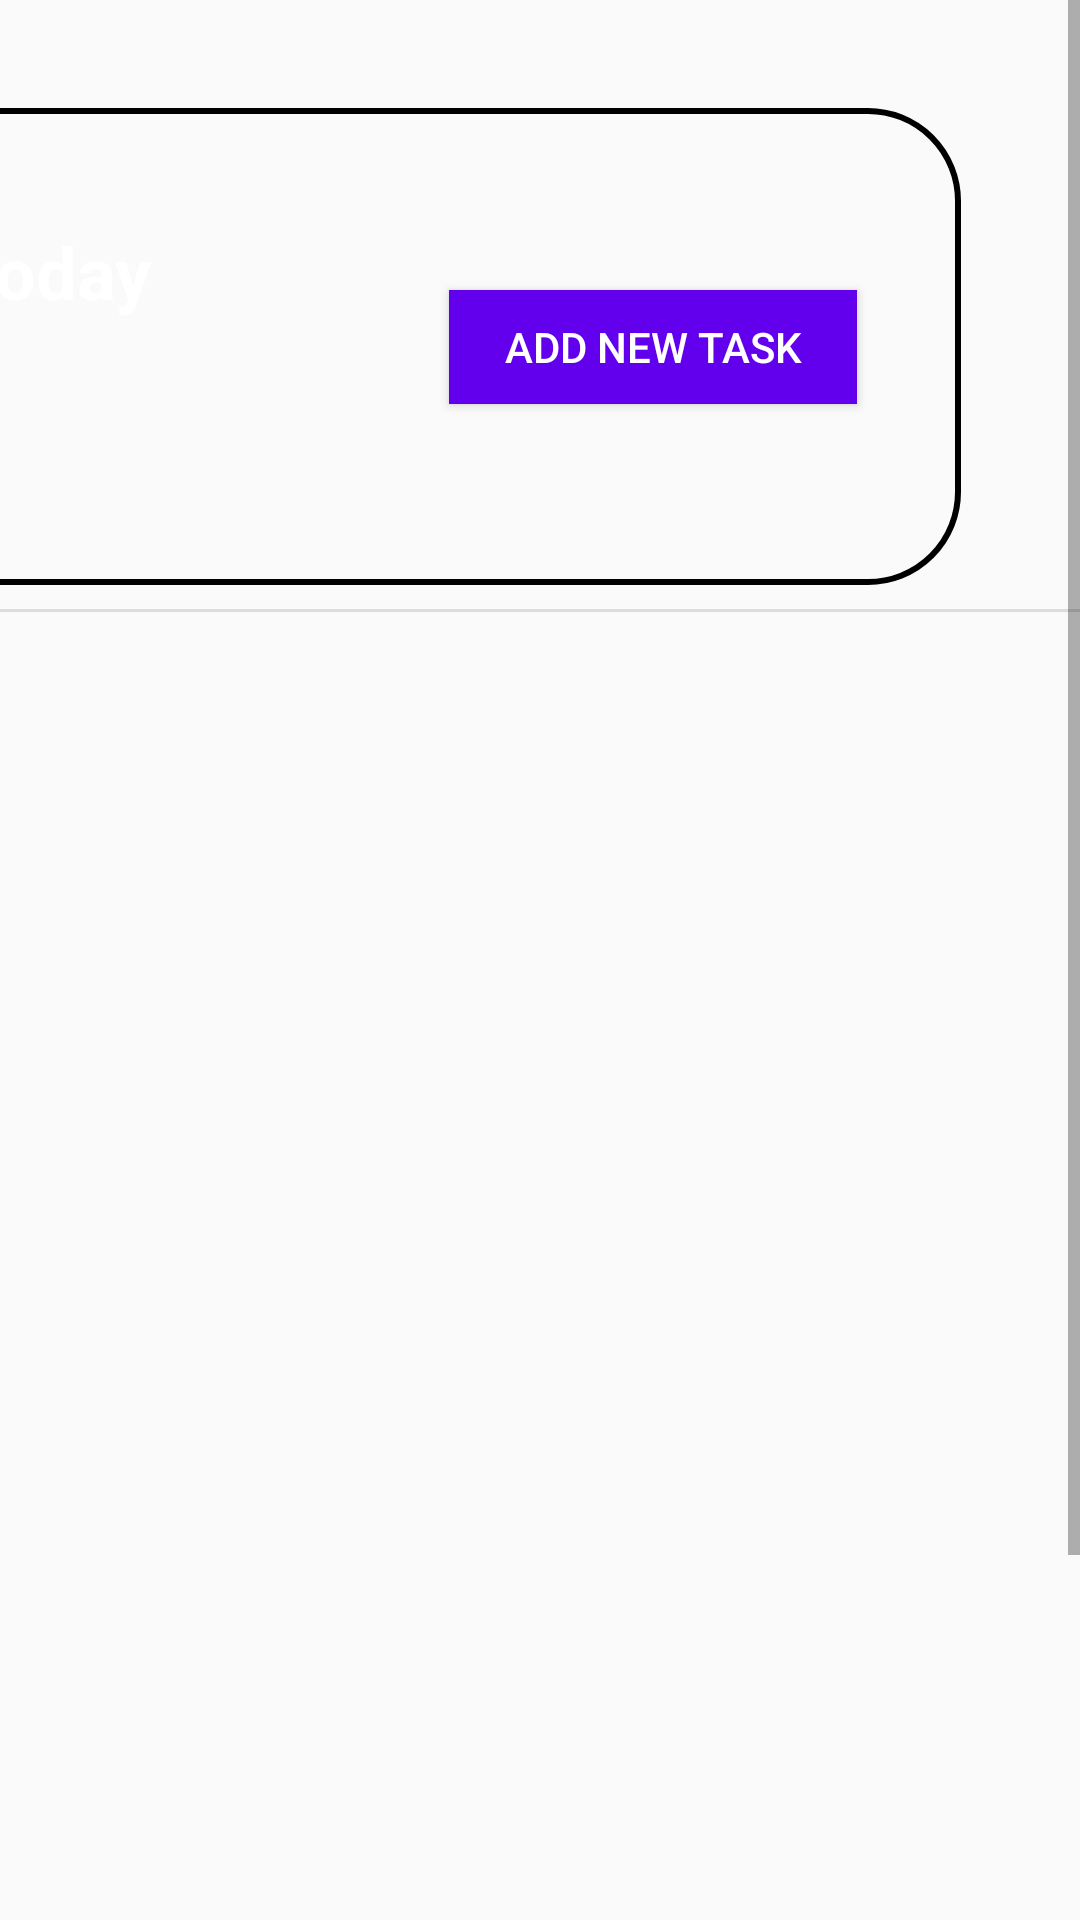

Here is an Android app screen rendered from its layout file. Give the layout XML and the strings, colors and styles it references.
<!-- AndroidManifest.xml: application theme Theme.ToDoList -->
<!-- res/layout/activity_main.xml -->
<?xml version="1.0" encoding="utf-8"?>
<ScrollView xmlns:android="http://schemas.android.com/apk/res/android"
    xmlns:app="http://schemas.android.com/apk/res-auto"
    xmlns:tools="http://schemas.android.com/tools"
    android:layout_width="409dp"
    android:layout_height="729dp"
    tools:layout_editor_absoluteX="1dp"
    tools:layout_editor_absoluteY="1dp"
    android:fillViewport="true">

    <androidx.constraintlayout.widget.ConstraintLayout
        android:layout_width="match_parent"
        android:layout_height="wrap_content"
        tools:context=".MainActivity">

        <Button
            android:id="@+id/addBtn"
            android:layout_width="136dp"
            android:layout_height="38dp"
            android:layout_marginStart="150dp"
            android:text="Add new task"
            android:background="@color/purple_500"
            android:textColor="@color/white"
            app:layout_constraintBottom_toBottomOf="@+id/textView4"
            app:layout_constraintEnd_toEndOf="@+id/textView4"
            app:layout_constraintStart_toStartOf="@+id/textView4"
            app:layout_constraintTop_toTopOf="@+id/textView4" />

        <TextView
            android:id="@+id/textView4"
            android:layout_width="355dp"
            android:layout_height="159dp"
            android:layout_marginTop="36dp"
            android:layout_marginEnd="40dp"
            android:background="@drawable/myshape"
            app:layout_constraintEnd_toEndOf="parent"
            app:layout_constraintHorizontal_bias="1.0"
            app:layout_constraintStart_toStartOf="parent"
            app:layout_constraintTop_toTopOf="parent" />

        <TextView
            android:id="@+id/textView"
            android:layout_width="wrap_content"
            android:layout_height="wrap_content"
            android:layout_marginEnd="250dp"
            android:layout_marginBottom="50dp"
            android:text="Today"
            android:textColor="@color/white"
            android:textSize="24sp"
            android:textStyle="bold"
            app:layout_constraintBottom_toBottomOf="@+id/textView4"
            app:layout_constraintEnd_toEndOf="@+id/textView4"
            app:layout_constraintStart_toStartOf="@+id/textView4"
            app:layout_constraintTop_toTopOf="@+id/textView4" />

        <View
            android:id="@+id/divider"
            android:layout_width="407dp"
            android:layout_height="1dp"
            android:layout_marginStart="1dp"
            android:layout_marginTop="8dp"
            android:layout_marginEnd="1dp"
            android:background="?android:attr/listDivider"
            app:layout_constraintEnd_toEndOf="parent"
            app:layout_constraintStart_toStartOf="parent"
            app:layout_constraintTop_toBottomOf="@+id/textView4" />

        <androidx.recyclerview.widget.RecyclerView
            android:id="@+id/mRecylerView"
            android:layout_width="410dp"
            android:layout_height="585dp"
            android:layout_marginStart="1dp"
            android:layout_marginTop="1dp"
            android:layout_marginEnd="1dp"
            app:layout_constraintEnd_toEndOf="parent"
            app:layout_constraintStart_toStartOf="parent"
            app:layout_constraintTop_toBottomOf="@+id/divider" />


    </androidx.constraintlayout.widget.ConstraintLayout>


</ScrollView>
<!-- resources referenced by this layout -->
<resources>
  <color name="purple_500">#FF6200EE</color>
  <color name="white">#FFFFFFFF</color>
  <!-- drawable myshape (drawable) -->
  <shape xmlns:android="http://schemas.android.com/apk/res/android" android:id="@+id/listview_background_shape">
      <stroke android:width="2dp" android:color="@color/dark_blue" />
      <padding android:left="2dp"
          android:top="2dp"
          android:right="2dp"
          android:bottom="2dp" />
      <corners android:radius="30dp" />
      <solid android:color="@color/dark_blue" />
  </shape>
  <style name="Theme.ToDoList" parent="Theme.AppCompat.Light.NoActionBar">
          
          <item name="colorPrimary">@color/purple_500</item>
          <item name="colorPrimaryVariant">@color/purple_700</item>
          <item name="colorOnPrimary">@color/white</item>
          
          <item name="colorSecondary">@color/teal_200</item>
          <item name="colorSecondaryVariant">@color/teal_700</item>
          <item name="colorOnSecondary">@color/black</item>
          
          <item name="android:statusBarColor" tools:targetApi="l">?attr/colorPrimaryVariant</item>
          
      </style>
  <color name="purple_700">#FF3700B3</color>
  <color name="teal_200">#FF03DAC5</color>
  <color name="teal_700">#FF018786</color>
  <color name="black">#FF000000</color>
</resources>
